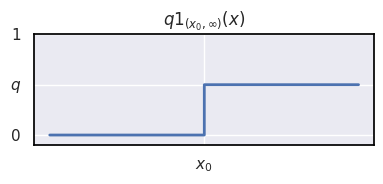
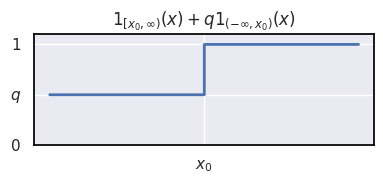
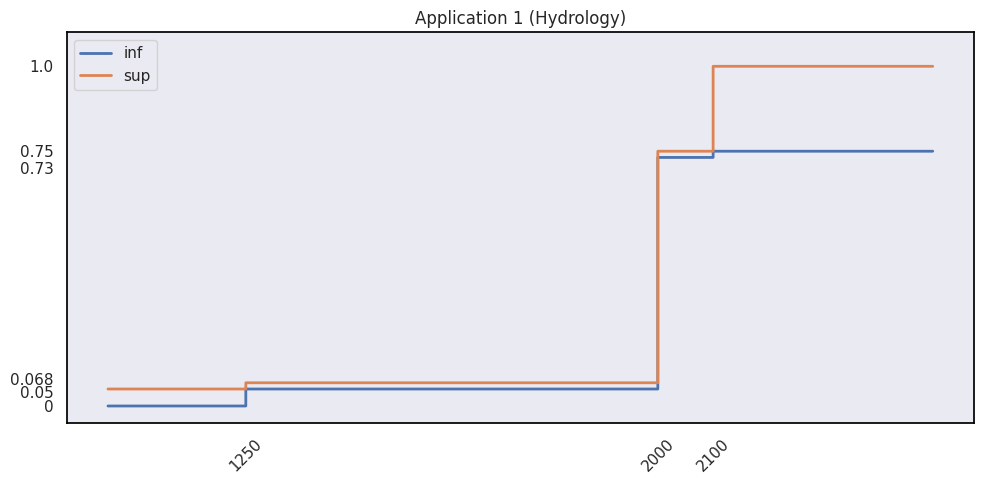
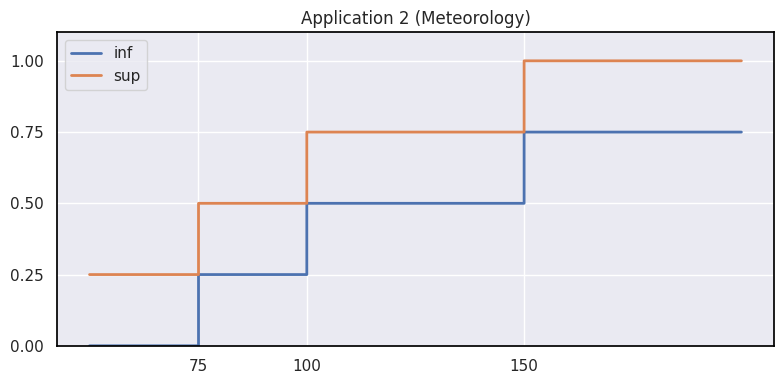

Recreate these plots in Python, in order.
#!/usr/bin/env python3
import numpy as np
import matplotlib.pyplot as plt
import seaborn as sns

# -----------------------------------------------------------------------------
# Define the functions using indicator functions
# -----------------------------------------------------------------------------

def f1(x, q=0.5, x0=0):
    """
    Function: q * 1_{(x0, ∞)}(x)
    Returns q for x > x0, and 0 for x <= x0.
    """
    return np.where(x > x0, q, 0)

def f2(x, q=0.5, x0=0):
    """
    Function: 1_{[x0, ∞)}(x) + q * 1_{(-∞, x0)}(x)
    Returns 1 for x >= x0 and q for x < x0.
    """
    return np.where(x >= x0, 1, q)

def f3(x):
    """
    Application 1 (Hydrology) - Infimum function:
      0.05 * 1_{[1250, 2000)}(x) +
      0.7317 * 1_{[2000, 2100)}(x) +
      0.75 * 1_{[2100, ∞)}(x)
    Returns 0 for x < 1250.
    """
    return np.piecewise(
        x,
        [x < 1250, (x >= 1250) & (x < 2000), (x >= 2000) & (x < 2100), x >= 2100],
        [0, 0.05, 0.7317, 0.75]
    )

def f4(x):
    """
    Application 1 (Hydrology) - Supremum function:
      0.05 * 1_{(-∞, 1250)}(x) +
      0.06834 * 1_{[1250, 2000)}(x) +
      0.75 * 1_{[2000, 2100)}(x) +
      1.0 * 1_{[2100, ∞)}(x)
    """
    return np.piecewise(
        x,
        [x < 1250, (x >= 1250) & (x < 2000), (x >= 2000) & (x < 2100), x >= 2100],
        [0.05, 0.06834, 0.75, 1.0]
    )

def f5(x):
    """
    Application 2 (Meteorology) - Infimum function:
      0.25 * 1_{[75, 100)}(x) +
      0.5 * 1_{[100, 150)}(x) +
      0.75 * 1_{[150, ∞)}(x)
    Returns 0 for x < 75.
    """
    return np.piecewise(
        x,
        [x < 75, (x >= 75) & (x < 100), (x >= 100) & (x < 150), x >= 150],
        [0, 0.25, 0.5, 0.75]
    )

def f6(x):
    """
    Application 2 (Meteorology) - Supremum function:
      0.25 * 1_{(-∞, 75)}(x) +
      0.5 * 1_{[75, 100)}(x) +
      0.75 * 1_{[100, 150)}(x) +
      1.0 * 1_{[150, ∞)}(x)
    """
    return np.piecewise(
        x,
        [x < 75, (x >= 75) & (x < 100), (x >= 100) & (x < 150), x >= 150],
        [0.25, 0.5, 0.75, 1.0]
    )

# -----------------------------------------------------------------------------
# Utility function to plot a given function over a specified range
# -----------------------------------------------------------------------------

def plot_function(func, x_range, title, xlabel="", ylabel="", show=True, name="",
                  grid=True, custom_xticks=None, custom_yticks=None,
                  custom_xtick_labels=None, custom_ytick_labels=None,
                  xtick_rotation=0, ytick_rotation=0, label="", legend=False):
    x = np.linspace(x_range[0], x_range[1], 1000)
    y = func(x)
    plt.step(x, y, where='post', linewidth=2, label=label)
    plt.title(title)
    plt.xlabel(xlabel)
    plt.ylabel(ylabel)
    plt.grid(grid)
    plt.ylim(min(y)-0.1, max(y)+0.1)
    
    # Set custom ticks if provided, along with rotation
    if custom_xticks is not None:
        if custom_xtick_labels is not None:
            plt.xticks(custom_xticks, custom_xtick_labels, rotation=xtick_rotation)
        else:
            plt.xticks(custom_xticks, rotation=xtick_rotation)
    if custom_yticks is not None:
        if custom_ytick_labels is not None:
            plt.yticks(custom_yticks, custom_ytick_labels, rotation=ytick_rotation)
        else:
            plt.yticks(custom_yticks, rotation=ytick_rotation)
            
    if legend:
        plt.legend()
    if name != "":
        plt.tight_layout()
        plt.savefig(name, dpi=50)
    if show:
        plt.tight_layout()
        plt.show()

# -----------------------------------------------------------------------------
# Main function: plot all indicator-based functions
# -----------------------------------------------------------------------------

def main():
    sns.set_theme(style="dark", rc={
    "axes.edgecolor": "black",    # white borders
    "axes.spines.top": True,        # show top spine
    "axes.spines.right": True,      # show right spine
})
    
    # Plot f1: q * 1_{(x0, ∞)}(x) with q=0.5 and x0=0
    # For the first plot, only show x=0 (labeled as x_0) and y-ticks at 0, 0.5, 1.
    plt.figure(figsize=(4, 2))
    plot_function(
        lambda x: f1(x, q=0.5, x0=0),
        (-10, 10),
        r"$q 1_{(x_0,\infty)}(x)$",
        custom_xticks=[0],
        custom_xtick_labels=[r"$x_0$"],
        custom_yticks=[0, 0.5, 1],
        custom_ytick_labels=[0, r"$q$", 1],
        name="lemma_1_function"
    )
    
    # Plot f2: 1_{[x0, ∞)}(x) + 0.5 * 1_{(-∞, x0)}(x) with x0=0
    # For the second plot, use the same custom tick settings.
    plt.figure(figsize=(4, 2))
    plot_function(
        lambda x: f2(x, q=0.5, x0=0),
        (-10, 10),
        r"$1_{[x_0,\infty)}(x) + q 1_{(-\infty,x_0)}(x)$",
        custom_xticks=[0],
        custom_xtick_labels=[r"$x_0$"],
        custom_yticks=[0, 0.5, 1],
        custom_ytick_labels=[0, r"$q$", 1],
        name="lemma_2_function"
    )
    
    # Application 1: Hydrology functions
    # For these plots, show only the points where the function changes.
    # For f3, the x–ticks are at the breakpoints and y–ticks are the unique function values.
    plt.figure(figsize=(10, 5))
    plot_function(
        f3,
        (1000, 2500),
        "Application 1 (Hydrology)",
        show=False,
        custom_xticks=[1250, 2000, 2100],
        custom_yticks=[0, 0.05, 0.7317, 0.75],
        xtick_rotation=45,
        label="inf"
    )
    # For f4, set ticks at the change points.
    plot_function(
        f4,
        (1000, 2500),
        "Application 1 (Hydrology)",
        custom_xticks=[1250, 2000, 2100],
        custom_yticks=[0, 0.04, 0.08, 0.7, 0.75, 1.0],
        custom_ytick_labels=[0, 0.05, 0.068, 0.73, 0.75, 1.0],
        xtick_rotation=45,
        grid=False,
        label="sup",
        legend=True,
        name="application1"
    )
    
    # Application 2: Meteorology functions remain unchanged
    plt.figure(figsize=(8, 4))
    plot_function(
        f5,
        (50, 200),
        "Application 2 (Meteorology)",
        show=False,
        custom_xticks=[75, 100, 150],
        custom_yticks=[0, 0.25, 0.5, 0.75, 1.0],
        label="inf"
    )
    plot_function(
        f6,
        (50, 200),
        "Application 2 (Meteorology)",
        custom_xticks=[75, 100, 150],
        custom_yticks=[0, 0.25, 0.5, 0.75, 1.0],
        label="sup",
        legend=True,
        name="application2"
    )

# -----------------------------------------------------------------------------
# Run the script
# -----------------------------------------------------------------------------

if __name__ == '__main__':
    main()
